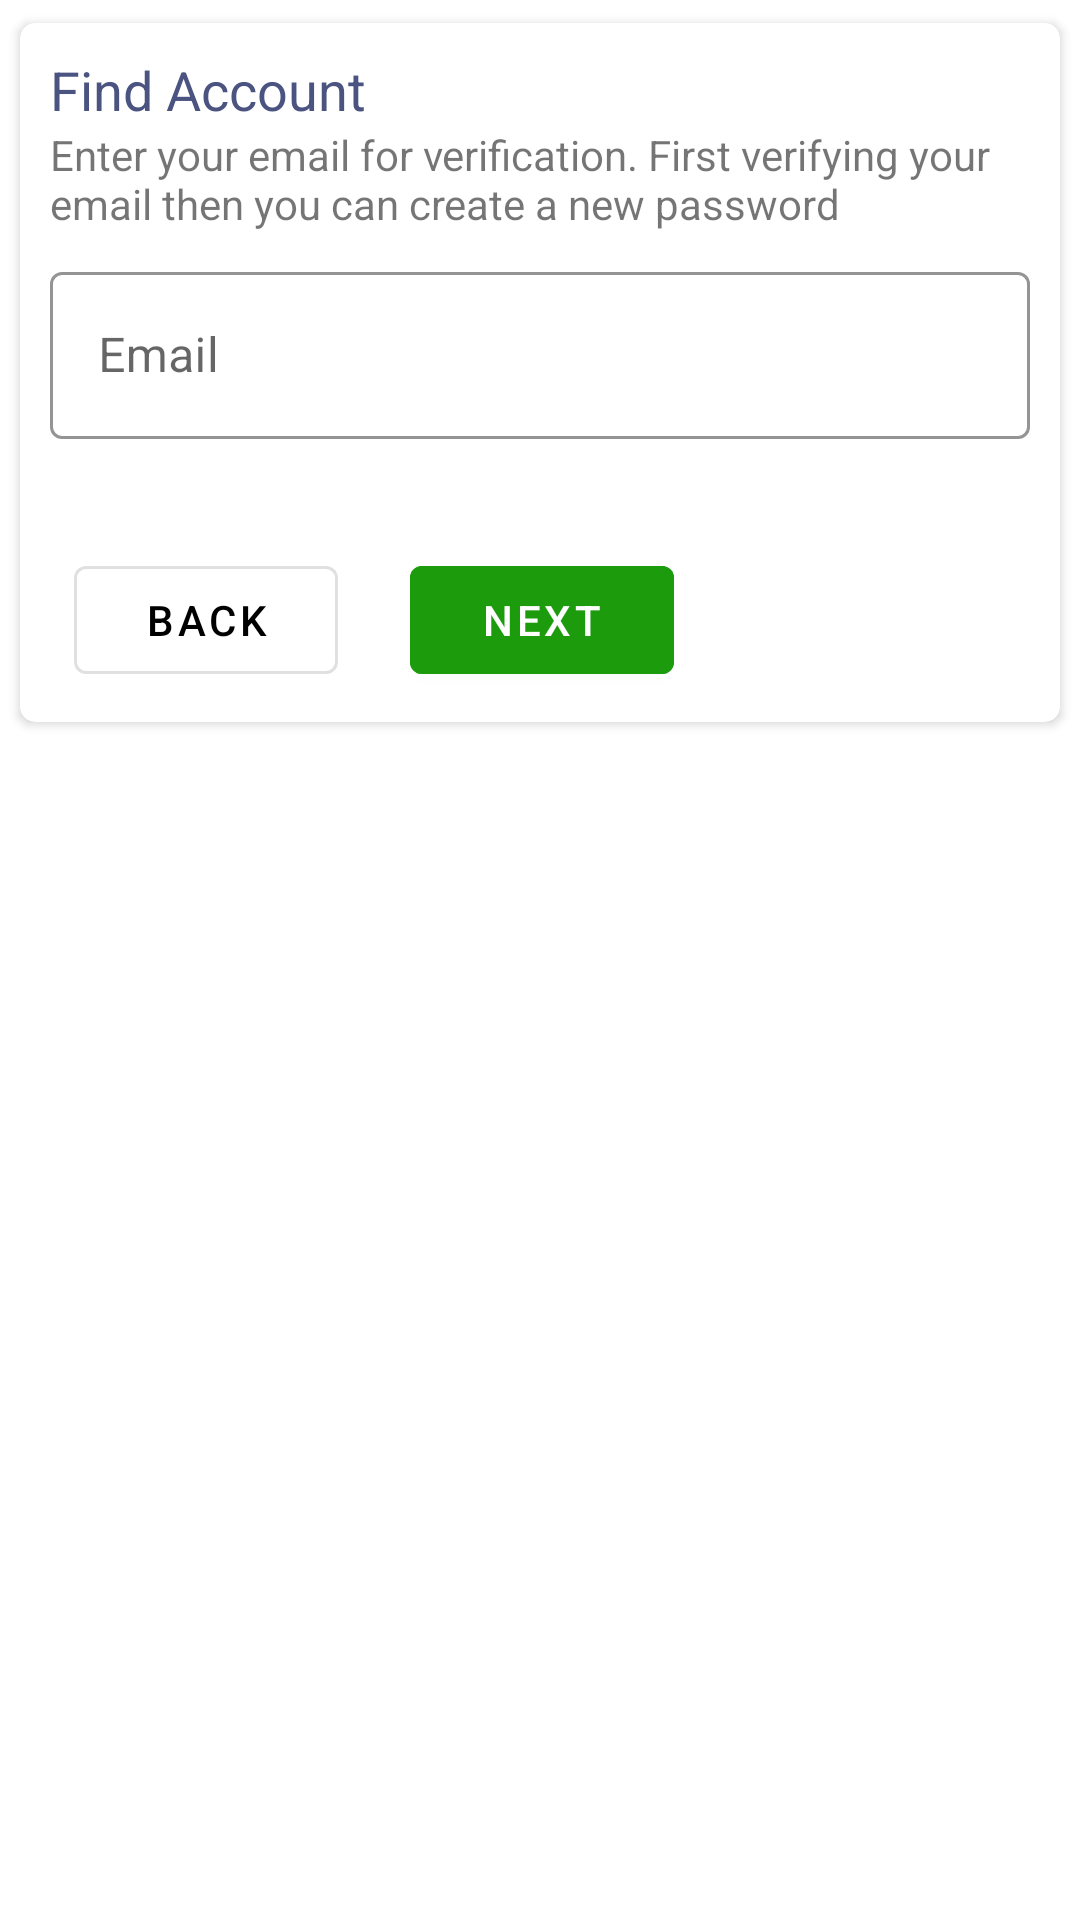

Layout XML and referenced resources for this Android screen:
<!-- AndroidManifest.xml: application theme AppTheme -->
<!-- res/layout/fragment_forgot_password_enter_email.xml -->
<?xml version="1.0" encoding="utf-8"?>
<FrameLayout xmlns:android="http://schemas.android.com/apk/res/android"
    xmlns:tools="http://schemas.android.com/tools"
    android:layout_width="match_parent"
    android:layout_height="match_parent"
    android:padding="3dp"
    tools:context=".fragments.ForgotAndResetPasswordFragment">

    <com.google.android.material.card.MaterialCardView
        xmlns:android="http://schemas.android.com/apk/res/android"
        xmlns:app="http://schemas.android.com/apk/res-auto"
        xmlns:tools="http://schemas.android.com/tools"
        android:layout_height="wrap_content"
        android:layout_width="match_parent"
        style="@style/MaterialCardViewProperties">

        <androidx.appcompat.widget.LinearLayoutCompat
            xmlns:android="http://schemas.android.com/apk/res/android"
            android:layout_width="match_parent"
            android:layout_height="match_parent"
            android:orientation="vertical"
            android:padding="10dp">

            <androidx.appcompat.widget.AppCompatTextView
                android:id="@+id/textView4"
                android:layout_width="match_parent"
                android:layout_height="wrap_content"
                android:text="Find Account"
                android:textAppearance="?android:textAppearanceMedium"
                android:textColor="@color/colorForBold" />

            <androidx.appcompat.widget.AppCompatTextView
                android:id="@+id/textView5"
                android:layout_width="match_parent"
                android:layout_height="wrap_content"
                android:layout_marginBottom="8dp"
                android:text="Enter your email for verification. First verifying your email then you can create a new password"
                android:textAppearance="?android:textAppearanceSmall" />

            <com.google.android.material.textfield.TextInputLayout
                android:id="@+id/tilEnterEmail"
                android:layout_height="wrap_content"
                android:layout_width="match_parent"
                app:errorEnabled="true"
                style="@style/TextInputLayoutProperties">

                <com.google.android.material.textfield.TextInputEditText
                    android:id="@+id/etEnterEmail"
                    android:layout_width="match_parent"
                    android:layout_height="wrap_content"
                    android:hint="Email"
                    android:imeOptions="actionSend"
                    android:inputType="textWebEmailAddress"
                    android:maxLines="1" />
            </com.google.android.material.textfield.TextInputLayout>

            <androidx.appcompat.widget.LinearLayoutCompat
                android:layout_width="match_parent"
                android:layout_height="wrap_content"
                android:layout_marginTop="8dp"
                android:orientation="horizontal">

                <com.google.android.material.button.MaterialButton
                    android:id="@+id/btnBackEnterEmail"
                    style="@style/Widget.MaterialComponents.Button.OutlinedButton"
                    android:layout_width="wrap_content"
                    android:layout_height="wrap_content"
                    android:layout_marginTop="8dp"
                    android:layout_marginStart="8dp"
                    android:layout_marginEnd="16dp"
                    android:text="Back"
                    android:textColor="@android:color/black"
                    app:rippleColor="@color/colorAccent" />

                <com.google.android.material.button.MaterialButton
                    android:id="@+id/btnNextEnterEmail"
                    android:layout_height="wrap_content"
                    android:layout_width="wrap_content"
                    android:text="Next"
                    android:imeOptions="actionSend"
                    style="@style/MaterialButtonProperties" />
            </androidx.appcompat.widget.LinearLayoutCompat>

        </androidx.appcompat.widget.LinearLayoutCompat>
    </com.google.android.material.card.MaterialCardView>
</FrameLayout>
<!-- resources referenced by this layout -->
<resources>
  <color name="colorAccent">#D81B60</color>
  <color name="colorForBold">#4B5481</color>
  <style name="MaterialButtonProperties" parent="Widget.MaterialComponents.Button">
          <item name="android:layout_marginStart">8dp</item>
          <item name="android:layout_marginTop">8dp</item>
          <item name="android:backgroundTint" tools:targetApi="lollipop">@color/colorGreen</item>
          <item name="rippleColor">@color/colorAccent</item>
      </style>
  <style name="MaterialCardViewProperties" parent="Widget.MaterialComponents.CardView">
          <item name="cardCornerRadius">5dp</item>
          <item name="cardElevation">2dp</item>
          <item name="cardPreventCornerOverlap">true</item>
          <item name="cardUseCompatPadding">true</item>
      </style>
  <style name="TextInputLayoutProperties" parent="@style/Widget.MaterialComponents.TextInputLayout.OutlinedBox">
          <item name="boxStrokeColor">@color/colorPrimary</item>
          <item name="hintTextAppearance">@style/TextAppearance.App.TextInputLayout</item>
      </style>
  <style name="AppTheme" parent="Theme.MaterialComponents.Light.DarkActionBar">
          
          <item name="colorPrimary">@color/colorPrimary</item>
          <item name="colorPrimaryDark">@color/colorPrimaryDark</item>
          <item name="colorAccent">@color/colorAccent</item>
      </style>
  <color name="colorGreen">#1C9B0D</color>
  <color name="colorPrimary">#3F51B5</color>
  <style name="TextAppearance.App.TextInputLayout" parent="@android:style/TextAppearance">
          <item name="android:textColor">@color/colorPrimaryDark</item>
          <item name="android:textSize">12sp</item>
      </style>
  <color name="colorPrimaryDark">#303F9F</color>
</resources>
